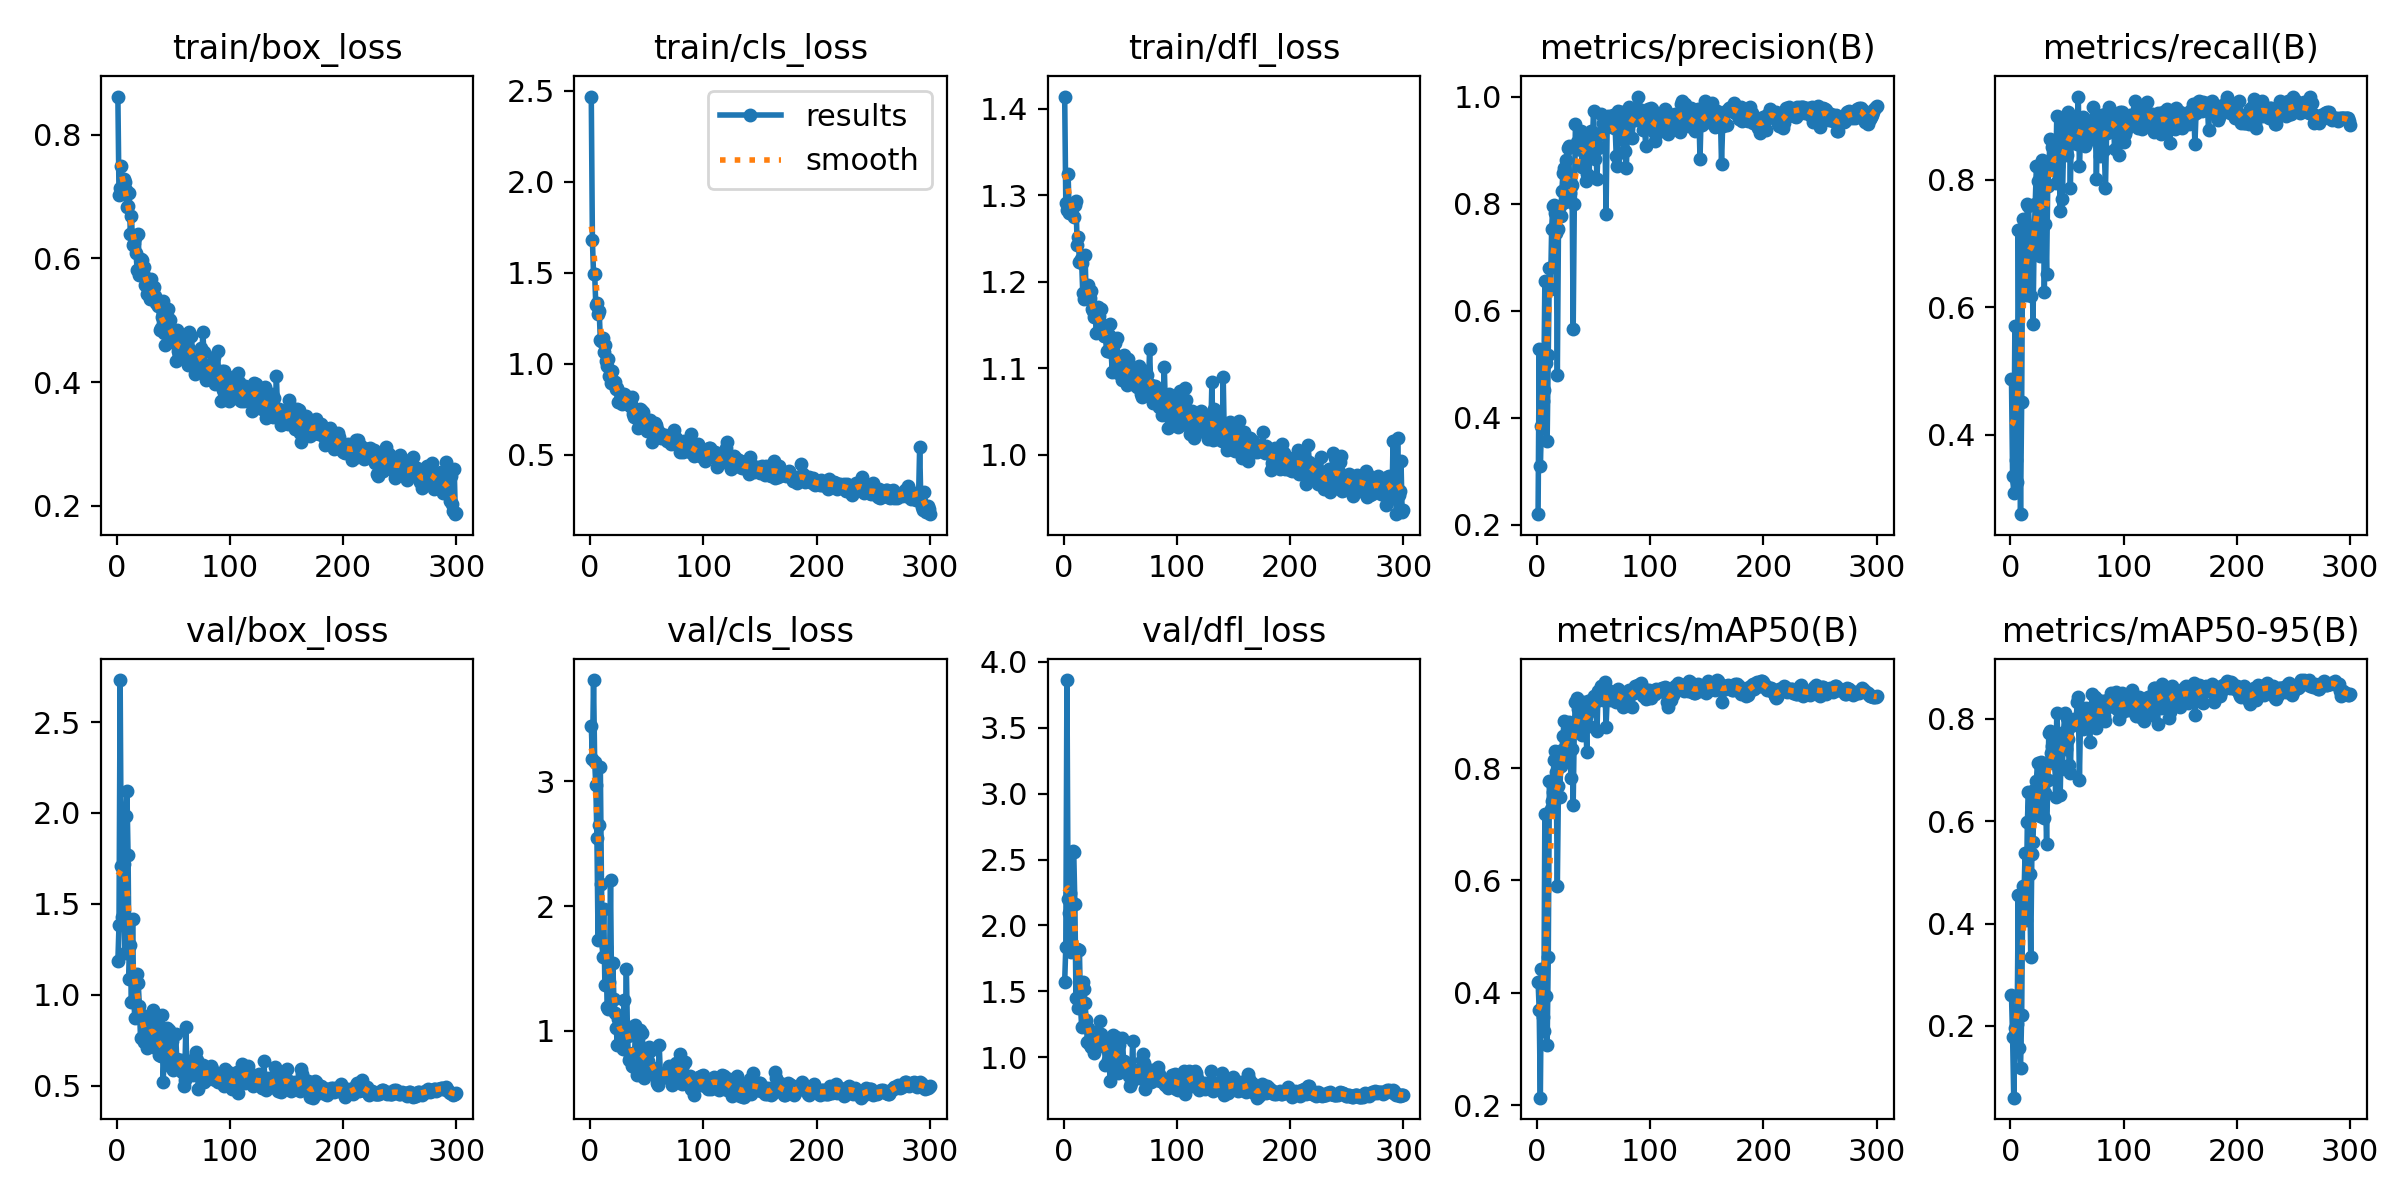

Source data for this figure (header and first rows):
epoch, time, train/box_loss, train/cls_loss, train/dfl_loss, metrics/precision(B), metrics/recall(B), metrics/mAP50(B), metrics/mAP50-95(B), val/box_loss, val/cls_loss, val/dfl_loss, lr/pg0, lr/pg1, lr/pg2
1, 25.52, 0.862, 2.468, 1.414, 0.2197, 0.4875, 0.4201, 0.2604, 1.186, 3.446, 1.574, 0.0003834, 0.0003834, 0.0003834
2, 43.46, 0.703, 1.678, 1.291, 0.5277, 0.3349, 0.369, 0.1782, 1.384, 3.181, 1.838, 0.0007809, 0.0007809, 0.0007809
3, 60.04, 0.7135, 1.493, 1.283, 0.3097, 0.3094, 0.2133, 0.0596, 2.731, 3.811, 3.862, 0.001176, 0.001176, 0.001176
4, 76.26, 0.7504, 1.494, 1.325, 0.3852, 0.5713, 0.4422, 0.1958, 1.706, 3.157, 2.201, 0.001568, 0.001568, 0.001568
5, 92.31, 0.7158, 1.323, 1.28, 0.4315, 0.361, 0.357, 0.1708, 1.431, 2.97, 2.097, 0.001645, 0.001645, 0.001645
6, 108.5, 0.7282, 1.334, 1.288, 0.4524, 0.3259, 0.3325, 0.2042, 1.717, 2.542, 2.245, 0.001639, 0.001639, 0.001639
7, 124.6, 0.7236, 1.276, 1.281, 0.6561, 0.7206, 0.7188, 0.4549, 1.231, 1.728, 1.795, 0.001634, 0.001634, 0.001634
8, 140.8, 0.7114, 1.289, 1.29, 0.5028, 0.4504, 0.3937, 0.1563, 1.982, 2.649, 2.566, 0.001628, 0.001628, 0.001628
9, 157, 0.6835, 1.13, 1.275, 0.3562, 0.2754, 0.3072, 0.1183, 2.118, 3.112, 2.557, 0.001623, 0.001623, 0.001623
10, 173.1, 0.6841, 1.125, 1.289, 0.5175, 0.4522, 0.4636, 0.2218, 1.767, 2.18, 2.166, 0.001617, 0.001617, 0.001617
11, 189.2, 0.7061, 1.141, 1.294, 0.6806, 0.7382, 0.7769, 0.4734, 1.088, 1.595, 1.45, 0.001612, 0.001612, 0.001612
12, 205.3, 0.6395, 1.066, 1.242, 0.6409, 0.7132, 0.7276, 0.4497, 1.272, 1.977, 1.821, 0.001606, 0.001606, 0.001606
13, 221.5, 0.6689, 1.102, 1.252, 0.7534, 0.6904, 0.7416, 0.5379, 0.9622, 1.372, 1.37, 0.001601, 0.001601, 0.001601
14, 237.6, 0.6214, 1.013, 1.223, 0.7947, 0.6197, 0.7568, 0.4063, 1.418, 1.677, 1.816, 0.001595, 0.001595, 0.001595
15, 253.8, 0.6256, 0.9885, 1.227, 0.7978, 0.7627, 0.8144, 0.5976, 0.9726, 1.195, 1.39, 0.00159, 0.00159, 0.00159
16, 269.9, 0.6336, 1.027, 1.222, 0.7821, 0.7597, 0.8307, 0.6562, 0.872, 1.173, 1.229, 0.001584, 0.001584, 0.001584
17, 284.7, 0.6094, 0.9313, 1.187, 0.7444, 0.7167, 0.7929, 0.4963, 1.109, 1.39, 1.569, 0.001579, 0.001579, 0.001579
18, 300.9, 0.5818, 0.8942, 1.18, 0.4793, 0.6171, 0.5901, 0.3346, 1.113, 2.21, 1.519, 0.001573, 0.001573, 0.001573
19, 317.1, 0.6393, 0.9577, 1.231, 0.7531, 0.6892, 0.768, 0.5362, 1.063, 1.252, 1.409, 0.001568, 0.001568, 0.001568
20, 333.4, 0.5739, 0.904, 1.181, 0.796, 0.5737, 0.7483, 0.5585, 0.9369, 1.545, 1.281, 0.001562, 0.001562, 0.001562
21, 349.7, 0.5988, 0.8954, 1.194, 0.7763, 0.7073, 0.8037, 0.6604, 0.7634, 1.254, 1.118, 0.001557, 0.001557, 0.001557
22, 366.1, 0.5979, 0.9017, 1.196, 0.8242, 0.7626, 0.8325, 0.6183, 0.8892, 1.146, 1.225, 0.001551, 0.001551, 0.001551
23, 382.3, 0.5771, 0.8621, 1.182, 0.8575, 0.8209, 0.8577, 0.6792, 0.7635, 1.026, 1.094, 0.001546, 0.001546, 0.001546
24, 398.5, 0.586, 0.8682, 1.189, 0.8668, 0.7978, 0.8839, 0.7146, 0.7424, 0.8878, 1.079, 0.00154, 0.00154, 0.00154
25, 414.9, 0.557, 0.7912, 1.168, 0.8032, 0.7601, 0.819, 0.643, 0.8296, 1.099, 1.147, 0.001535, 0.001535, 0.001535
26, 430.1, 0.5689, 0.8393, 1.166, 0.8806, 0.6803, 0.8209, 0.6092, 0.877, 1.021, 1.19, 0.001529, 0.001529, 0.001529
27, 446.5, 0.5421, 0.8152, 1.16, 0.9043, 0.8118, 0.8798, 0.7165, 0.7083, 0.8949, 1.03, 0.001524, 0.001524, 0.001524
28, 462.9, 0.5617, 0.7791, 1.163, 0.9068, 0.8307, 0.8814, 0.7105, 0.7163, 0.8865, 1.096, 0.001518, 0.001518, 0.001518
29, 479.3, 0.5351, 0.7921, 1.14, 0.8197, 0.7895, 0.8626, 0.704, 0.7523, 0.8563, 1.089, 0.001513, 0.001513, 0.001513
30, 495.6, 0.5667, 0.8326, 1.171, 0.8337, 0.6244, 0.7826, 0.6066, 0.8044, 1.247, 1.141, 0.001507, 0.001507, 0.001507
31, 511.9, 0.5419, 0.826, 1.161, 0.8341, 0.7311, 0.8339, 0.6557, 0.8487, 1.044, 1.178, 0.001502, 0.001502, 0.001502
32, 528.2, 0.5509, 0.7972, 1.147, 0.5655, 0.6526, 0.7351, 0.5558, 0.9141, 1.497, 1.277, 0.001496, 0.001496, 0.001496
33, 544.5, 0.5544, 0.8139, 1.169, 0.8, 0.7899, 0.8737, 0.6797, 0.8332, 0.9606, 1.173, 0.001491, 0.001491, 0.001491
34, 560.6, 0.54, 0.7798, 1.145, 0.9494, 0.8149, 0.917, 0.7726, 0.7691, 0.765, 1.156, 0.001485, 0.001485, 0.001485
35, 575.7, 0.5272, 0.7657, 1.15, 0.9144, 0.864, 0.9254, 0.7762, 0.7068, 0.7942, 1.083, 0.00148, 0.00148, 0.00148
36, 592.4, 0.5228, 0.7791, 1.137, 0.9017, 0.8253, 0.9053, 0.7333, 0.7799, 0.8174, 1.108, 0.001474, 0.001474, 0.001474
37, 608.8, 0.5307, 0.8182, 1.137, 0.9012, 0.8516, 0.9045, 0.7477, 0.6666, 0.7172, 0.941, 0.001469, 0.001469, 0.001469
38, 625.2, 0.4847, 0.7227, 1.12, 0.92, 0.826, 0.8954, 0.7132, 0.7548, 0.8222, 1.062, 0.001463, 0.001463, 0.001463
39, 641.8, 0.4879, 0.7093, 1.121, 0.9356, 0.8341, 0.9059, 0.7561, 0.6619, 0.7099, 0.9813, 0.001458, 0.001458, 0.001458
40, 658.2, 0.5056, 0.7149, 1.138, 0.8681, 0.7952, 0.8583, 0.6478, 0.8871, 1.048, 1.11, 0.001452, 0.001452, 0.001452
41, 674.7, 0.5313, 0.7389, 1.152, 0.9207, 0.8995, 0.9177, 0.8123, 0.5187, 0.6495, 0.8222, 0.001447, 0.001447, 0.001447
42, 691.1, 0.4791, 0.6496, 1.119, 0.9244, 0.8215, 0.8981, 0.7689, 0.6838, 0.7697, 1.013, 0.001441, 0.001441, 0.001441
43, 707.3, 0.4607, 0.6838, 1.096, 0.8421, 0.8538, 0.8919, 0.7002, 0.7329, 0.8612, 1.09, 0.001436, 0.001436, 0.001436
44, 722.2, 0.4831, 0.7498, 1.12, 0.8557, 0.7504, 0.8292, 0.6511, 0.8179, 1.004, 1.172, 0.00143, 0.00143, 0.00143
45, 738.4, 0.5189, 0.7456, 1.129, 0.9328, 0.8899, 0.9201, 0.755, 0.6489, 0.6672, 0.9724, 0.001425, 0.001425, 0.001425
46, 754.5, 0.5018, 0.7023, 1.11, 0.8509, 0.7697, 0.8758, 0.708, 0.8076, 0.9822, 1.155, 0.001419, 0.001419, 0.001419
47, 770.7, 0.5011, 0.7363, 1.136, 0.9145, 0.854, 0.9015, 0.7737, 0.6356, 0.7912, 0.9422, 0.001414, 0.001414, 0.001414
48, 787, 0.4731, 0.6889, 1.094, 0.9362, 0.8713, 0.9217, 0.8111, 0.6057, 0.6207, 0.8801, 0.001408, 0.001408, 0.001408
49, 803.1, 0.4641, 0.6657, 1.106, 0.9157, 0.8423, 0.9034, 0.7419, 0.7442, 0.7882, 1.092, 0.001403, 0.001403, 0.001403
50, 819.2, 0.4693, 0.6325, 1.099, 0.9731, 0.8395, 0.9276, 0.801, 0.5866, 0.7283, 0.8897, 0.001397, 0.001397, 0.001397
51, 835.4, 0.4846, 0.6561, 1.104, 0.8833, 0.907, 0.9185, 0.7605, 0.6531, 0.7612, 0.9597, 0.001392, 0.001392, 0.001392
52, 851.7, 0.4335, 0.6316, 1.087, 0.9122, 0.897, 0.9198, 0.7096, 0.7855, 0.869, 1.147, 0.001386, 0.001386, 0.001386
53, 866.4, 0.4841, 0.6926, 1.116, 0.8466, 0.7866, 0.8657, 0.695, 0.6472, 0.8388, 0.973, 0.001381, 0.001381, 0.001381
54, 882.6, 0.4498, 0.6425, 1.103, 0.9034, 0.889, 0.9376, 0.7859, 0.6342, 0.7112, 0.9567, 0.001375, 0.001375, 0.001375
55, 4219, 0.4457, 0.5722, 1.089, 0.9282, 0.8773, 0.9265, 0.7984, 0.602, 0.6722, 0.9166, 0.00137, 0.00137, 0.00137
56, 4234, 0.4412, 0.6435, 1.081, 0.9316, 0.8986, 0.9276, 0.7992, 0.626, 0.6972, 0.9081, 0.001364, 0.001364, 0.001364
57, 4248, 0.4648, 0.6756, 1.111, 0.967, 0.8954, 0.9468, 0.7977, 0.6416, 0.6939, 0.9377, 0.001359, 0.001359, 0.001359
58, 4262, 0.4665, 0.665, 1.099, 0.9503, 0.8615, 0.9219, 0.7921, 0.5738, 0.6351, 0.8565, 0.001353, 0.001353, 0.001353
59, 4276, 0.4718, 0.6441, 1.094, 0.9431, 0.8561, 0.9298, 0.833, 0.4993, 0.5795, 0.7838, 0.001348, 0.001348, 0.001348
60, 4291, 0.456, 0.6191, 1.092, 0.9487, 0.9306, 0.9535, 0.8432, 0.5294, 0.5643, 0.8084, 0.001342, 0.001342, 0.001342
... 240 more rows
